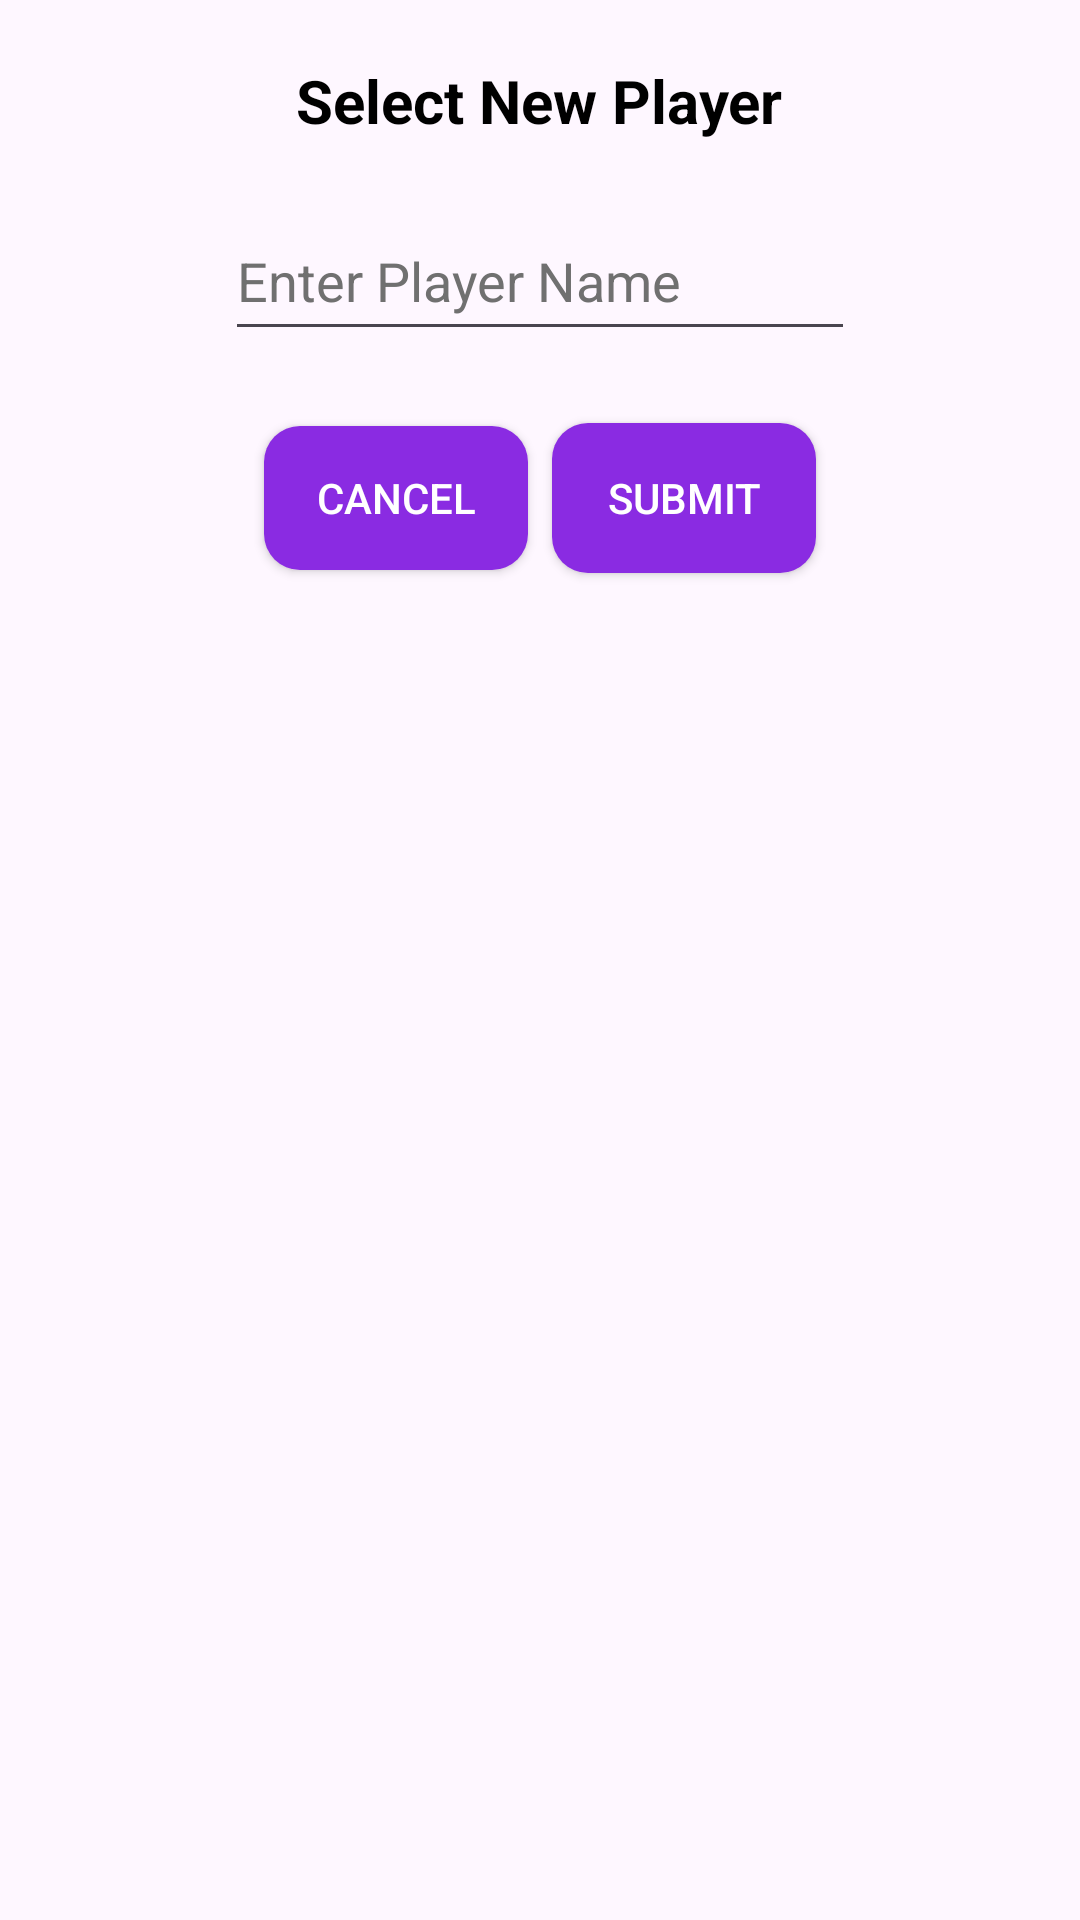

Write the Android layout XML for this screen, with the resource values it uses.
<!-- AndroidManifest.xml: application theme Theme.CricEasy -->
<!-- res/layout/activity_selecting_players.xml -->
<?xml version="1.0" encoding="utf-8"?>
<LinearLayout xmlns:android="http://schemas.android.com/apk/res/android"
    xmlns:app="http://schemas.android.com/apk/res-auto"
    xmlns:tools="http://schemas.android.com/tools"
    android:id="@+id/selectingPlayerLayout"
    android:layout_width="match_parent"
    android:layout_height="match_parent"
    android:orientation="vertical"
    android:layout_marginTop="70dp">

    <TextView
        android:id="@+id/playerTypeTextView"
        style="@style/HeaderTextView"
        android:layout_width="wrap_content"
        android:layout_height="wrap_content"
        android:layout_gravity="center"
        android:layout_marginTop="20dp"
        android:text="@string/playerTypeTextView" />

    <TextView
        android:id="@+id/playerNameTextView"
        android:layout_width="wrap_content"
        android:layout_height="wrap_content"
        android:layout_marginStart="20dp"
        android:layout_marginTop="20dp"
        android:text="@string/selectPlayerName"
        android:visibility="gone"
        app:layout_constraintBottom_toBottomOf="parent"
        app:layout_constraintEnd_toEndOf="parent"
        app:layout_constraintHorizontal_bias="0.116"
        app:layout_constraintStart_toStartOf="parent"
        app:layout_constraintTop_toTopOf="parent"
        app:layout_constraintVertical_bias="0.103" />

    <EditText
        android:id="@+id/playerNameEditText"
        android:layout_width="wrap_content"
        android:layout_height="50dp"
        android:autofillHints="name"
        android:layout_gravity="center"
        android:ems="10"
        android:hint="@string/selectPlayerEditText"
        android:textColorHint="#707070"
        android:inputType="text"
        app:layout_constraintBottom_toBottomOf="parent"
        app:layout_constraintEnd_toEndOf="parent"
        app:layout_constraintHorizontal_bias="0.164"
        app:layout_constraintStart_toStartOf="parent"
        app:layout_constraintTop_toTopOf="parent"
        app:layout_constraintVertical_bias="0.158"
        android:layout_marginTop="20dp" />

    <LinearLayout
        android:id="@+id/navigationButtonLayout"
        style="?android:attr/buttonBarStyle"
        android:layout_width="wrap_content"
        android:layout_height="60dp"
        android:layout_gravity="center"
        android:layout_marginTop="20dp"
        android:orientation="horizontal"
        android:showDividers="middle">

        <Button
            android:id="@+id/cancelButton"
            style="@style/CommonButtonStyle"
            android:layout_width="wrap_content"
            android:layout_height="wrap_content"
            android:text="@string/cancelButton"
            app:layout_constraintBottom_toBottomOf="parent"
            app:layout_constraintEnd_toEndOf="parent"
            app:layout_constraintHorizontal_bias="0.315"
            app:layout_constraintStart_toStartOf="parent"
            app:layout_constraintTop_toTopOf="parent"
            app:layout_constraintVertical_bias="0.85" />

        <Button
            android:id="@+id/submitButton"
            style="@style/CommonButtonStyle"
            android:layout_width="wrap_content"
            android:layout_height="50dp"
            android:text="@string/submitButton"
            app:layout_constraintBottom_toBottomOf="parent"
            app:layout_constraintEnd_toEndOf="parent"
            app:layout_constraintHorizontal_bias="0.728"
            app:layout_constraintStart_toStartOf="parent"
            app:layout_constraintTop_toTopOf="parent"
            app:layout_constraintVertical_bias="0.85" />

    </LinearLayout>

</LinearLayout>
<!-- resources referenced by this layout -->
<resources>
  <string name="cancelButton">Cancel</string>
  <string name="playerTypeTextView">Select New Player</string>
  <string name="selectPlayerEditText">Enter Player Name</string>
  <string name="selectPlayerName">Select Player Name</string>
  <string name="submitButton">Submit</string>
  <style name="CommonButtonStyle" parent="Widget.AppCompat.Button">
          <item name="android:background">@drawable/button_background</item>
          <item name="android:textColor">@android:color/white</item>
          <item name="android:padding">8dp</item>
          <item name="android:elevation">4dp</item>
          <item name="android:layout_margin">4dp</item>
      </style>
  <style name="HeaderTextView" parent="BaseTextView">
          <item name="android:textSize">20sp</item>
          <item name="android:textStyle">bold</item>
      </style>
  <style name="Theme.CricEasy" parent="Base.Theme.CricEasy" />
  <!-- drawable button_background (drawable) -->
  <shape xmlns:android="http://schemas.android.com/apk/res/android">
      <solid android:color="@color/violet_button_color" />
      <corners android:radius="12dp" />
  </shape>
  <style name="BaseTextView" parent="TextAppearance.AppCompat">
          <item name="android:textColor">@color/black</item>
          <item name="android:textSize">16sp</item>
          <item name="android:fontFamily">sans-serif</item>
      </style>
  <style name="Base.Theme.CricEasy" parent="Theme.Material3.DayNight.NoActionBar">
          
          
      </style>
  <color name="violet_button_color">#8A2BE2</color>
  <color name="black">#FF000000</color>
</resources>
